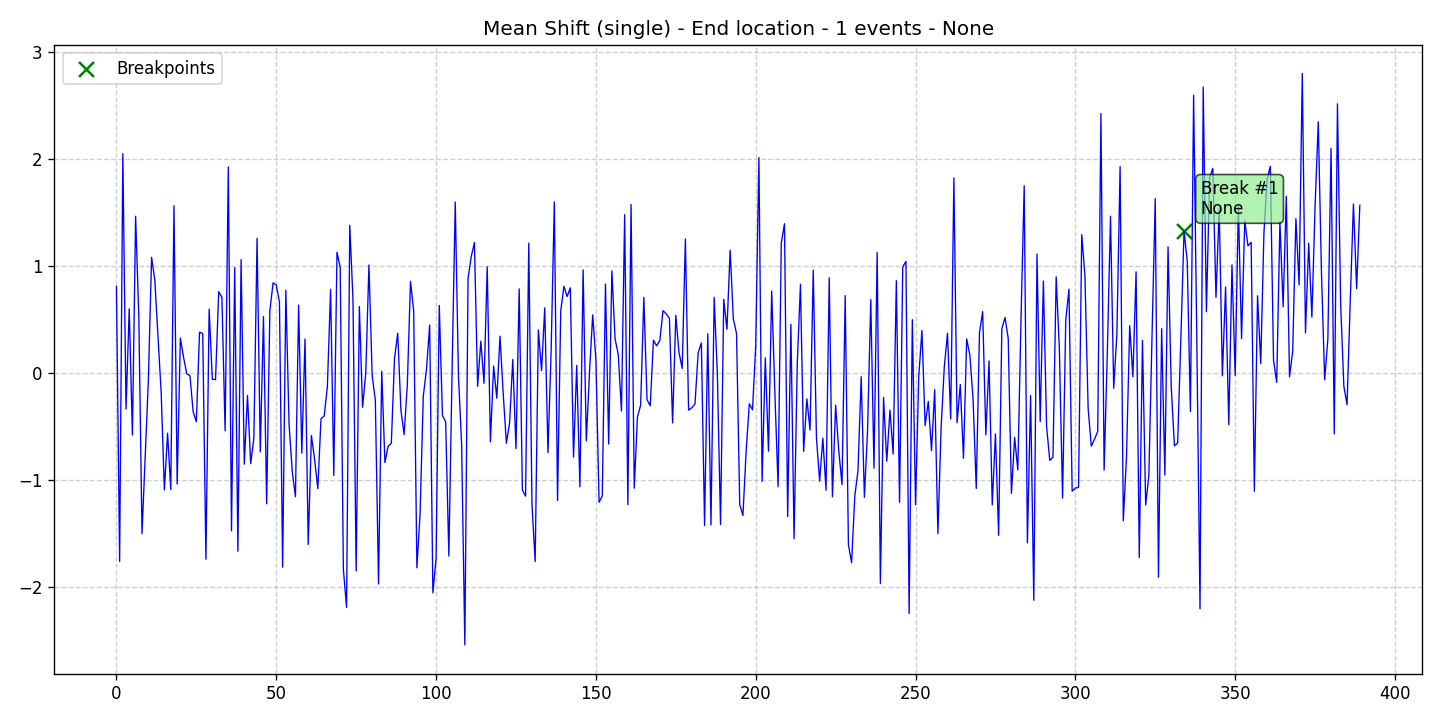

Values plotted in this chart, from the file beside it:
data, stationary, det_lin_up, det_lin_down, det_quad, det_cubic, det_exp, det_damped, stoc_trend, volatility, single_seas, multiple_seas, point_anom_single, point_anom_multi, collect_anom, context_anom, mean_shift, var_shift, trend_shift, date, is_break, is_anomaly, is_multi, location_beginning
0.8071, 0, 0, 0, 0, 0, 0, 0, 0, 0, 0, 0, 0, 0, 0, 0, 1, 0, 0, 2020-01-01, 0, 0, 0, 0
-1.76, 0, 0, 0, 0, 0, 0, 0, 0, 0, 0, 0, 0, 0, 0, 0, 1, 0, 0, 2020-01-02, 0, 0, 0, 0
2.048, 0, 0, 0, 0, 0, 0, 0, 0, 0, 0, 0, 0, 0, 0, 0, 1, 0, 0, 2020-01-03, 0, 0, 0, 0
-0.338, 0, 0, 0, 0, 0, 0, 0, 0, 0, 0, 0, 0, 0, 0, 0, 1, 0, 0, 2020-01-04, 0, 0, 0, 0
0.5984, 0, 0, 0, 0, 0, 0, 0, 0, 0, 0, 0, 0, 0, 0, 0, 1, 0, 0, 2020-01-05, 0, 0, 0, 0
-0.5798, 0, 0, 0, 0, 0, 0, 0, 0, 0, 0, 0, 0, 0, 0, 0, 1, 0, 0, 2020-01-06, 0, 0, 0, 0
1.463, 0, 0, 0, 0, 0, 0, 0, 0, 0, 0, 0, 0, 0, 0, 0, 1, 0, 0, 2020-01-07, 0, 0, 0, 0
0.53, 0, 0, 0, 0, 0, 0, 0, 0, 0, 0, 0, 0, 0, 0, 0, 1, 0, 0, 2020-01-08, 0, 0, 0, 0
-1.501, 0, 0, 0, 0, 0, 0, 0, 0, 0, 0, 0, 0, 0, 0, 0, 1, 0, 0, 2020-01-09, 0, 0, 0, 0
-0.7686, 0, 0, 0, 0, 0, 0, 0, 0, 0, 0, 0, 0, 0, 0, 0, 1, 0, 0, 2020-01-10, 0, 0, 0, 0
-0.05823, 0, 0, 0, 0, 0, 0, 0, 0, 0, 0, 0, 0, 0, 0, 0, 1, 0, 0, 2020-01-11, 0, 0, 0, 0
1.079, 0, 0, 0, 0, 0, 0, 0, 0, 0, 0, 0, 0, 0, 0, 0, 1, 0, 0, 2020-01-12, 0, 0, 0, 0
0.8694, 0, 0, 0, 0, 0, 0, 0, 0, 0, 0, 0, 0, 0, 0, 0, 1, 0, 0, 2020-01-13, 0, 0, 0, 0
0.3405, 0, 0, 0, 0, 0, 0, 0, 0, 0, 0, 0, 0, 0, 0, 0, 1, 0, 0, 2020-01-14, 0, 0, 0, 0
-0.1866, 0, 0, 0, 0, 0, 0, 0, 0, 0, 0, 0, 0, 0, 0, 0, 1, 0, 0, 2020-01-15, 0, 0, 0, 0
-1.093, 0, 0, 0, 0, 0, 0, 0, 0, 0, 0, 0, 0, 0, 0, 0, 1, 0, 0, 2020-01-16, 0, 0, 0, 0
-0.5628, 0, 0, 0, 0, 0, 0, 0, 0, 0, 0, 0, 0, 0, 0, 0, 1, 0, 0, 2020-01-17, 0, 0, 0, 0
-1.088, 0, 0, 0, 0, 0, 0, 0, 0, 0, 0, 0, 0, 0, 0, 0, 1, 0, 0, 2020-01-18, 0, 0, 0, 0
1.561, 0, 0, 0, 0, 0, 0, 0, 0, 0, 0, 0, 0, 0, 0, 0, 1, 0, 0, 2020-01-19, 0, 0, 0, 0
-1.038, 0, 0, 0, 0, 0, 0, 0, 0, 0, 0, 0, 0, 0, 0, 0, 1, 0, 0, 2020-01-20, 0, 0, 0, 0
0.3252, 0, 0, 0, 0, 0, 0, 0, 0, 0, 0, 0, 0, 0, 0, 0, 1, 0, 0, 2020-01-21, 0, 0, 0, 0
0.1457, 0, 0, 0, 0, 0, 0, 0, 0, 0, 0, 0, 0, 0, 0, 0, 1, 0, 0, 2020-01-22, 0, 0, 0, 0
-0.007389, 0, 0, 0, 0, 0, 0, 0, 0, 0, 0, 0, 0, 0, 0, 0, 1, 0, 0, 2020-01-23, 0, 0, 0, 0
-0.02621, 0, 0, 0, 0, 0, 0, 0, 0, 0, 0, 0, 0, 0, 0, 0, 1, 0, 0, 2020-01-24, 0, 0, 0, 0
-0.3624, 0, 0, 0, 0, 0, 0, 0, 0, 0, 0, 0, 0, 0, 0, 0, 1, 0, 0, 2020-01-25, 0, 0, 0, 0
-0.4562, 0, 0, 0, 0, 0, 0, 0, 0, 0, 0, 0, 0, 0, 0, 0, 1, 0, 0, 2020-01-26, 0, 0, 0, 0
0.3805, 0, 0, 0, 0, 0, 0, 0, 0, 0, 0, 0, 0, 0, 0, 0, 1, 0, 0, 2020-01-27, 0, 0, 0, 0
0.3681, 0, 0, 0, 0, 0, 0, 0, 0, 0, 0, 0, 0, 0, 0, 0, 1, 0, 0, 2020-01-28, 0, 0, 0, 0
-1.739, 0, 0, 0, 0, 0, 0, 0, 0, 0, 0, 0, 0, 0, 0, 0, 1, 0, 0, 2020-01-29, 0, 0, 0, 0
0.5952, 0, 0, 0, 0, 0, 0, 0, 0, 0, 0, 0, 0, 0, 0, 0, 1, 0, 0, 2020-01-30, 0, 0, 0, 0
-0.05985, 0, 0, 0, 0, 0, 0, 0, 0, 0, 0, 0, 0, 0, 0, 0, 1, 0, 0, 2020-01-31, 0, 0, 0, 0
-0.06215, 0, 0, 0, 0, 0, 0, 0, 0, 0, 0, 0, 0, 0, 0, 0, 1, 0, 0, 2020-02-01, 0, 0, 0, 0
0.7585, 0, 0, 0, 0, 0, 0, 0, 0, 0, 0, 0, 0, 0, 0, 0, 1, 0, 0, 2020-02-02, 0, 0, 0, 0
0.7062, 0, 0, 0, 0, 0, 0, 0, 0, 0, 0, 0, 0, 0, 0, 0, 1, 0, 0, 2020-02-03, 0, 0, 0, 0
-0.5411, 0, 0, 0, 0, 0, 0, 0, 0, 0, 0, 0, 0, 0, 0, 0, 1, 0, 0, 2020-02-04, 0, 0, 0, 0
1.924, 0, 0, 0, 0, 0, 0, 0, 0, 0, 0, 0, 0, 0, 0, 0, 1, 0, 0, 2020-02-05, 0, 0, 0, 0
-1.475, 0, 0, 0, 0, 0, 0, 0, 0, 0, 0, 0, 0, 0, 0, 0, 1, 0, 0, 2020-02-06, 0, 0, 0, 0
0.9823, 0, 0, 0, 0, 0, 0, 0, 0, 0, 0, 0, 0, 0, 0, 0, 1, 0, 0, 2020-02-07, 0, 0, 0, 0
-1.665, 0, 0, 0, 0, 0, 0, 0, 0, 0, 0, 0, 0, 0, 0, 0, 1, 0, 0, 2020-02-08, 0, 0, 0, 0
1.058, 0, 0, 0, 0, 0, 0, 0, 0, 0, 0, 0, 0, 0, 0, 0, 1, 0, 0, 2020-02-09, 0, 0, 0, 0
-0.8523, 0, 0, 0, 0, 0, 0, 0, 0, 0, 0, 0, 0, 0, 0, 0, 1, 0, 0, 2020-02-10, 0, 0, 0, 0
-0.2107, 0, 0, 0, 0, 0, 0, 0, 0, 0, 0, 0, 0, 0, 0, 0, 1, 0, 0, 2020-02-11, 0, 0, 0, 0
-0.8472, 0, 0, 0, 0, 0, 0, 0, 0, 0, 0, 0, 0, 0, 0, 0, 1, 0, 0, 2020-02-12, 0, 0, 0, 0
-0.6061, 0, 0, 0, 0, 0, 0, 0, 0, 0, 0, 0, 0, 0, 0, 0, 1, 0, 0, 2020-02-13, 0, 0, 0, 0
1.256, 0, 0, 0, 0, 0, 0, 0, 0, 0, 0, 0, 0, 0, 0, 0, 1, 0, 0, 2020-02-14, 0, 0, 0, 0
-0.7381, 0, 0, 0, 0, 0, 0, 0, 0, 0, 0, 0, 0, 0, 0, 0, 1, 0, 0, 2020-02-15, 0, 0, 0, 0
0.5265, 0, 0, 0, 0, 0, 0, 0, 0, 0, 0, 0, 0, 0, 0, 0, 1, 0, 0, 2020-02-16, 0, 0, 0, 0
-1.222, 0, 0, 0, 0, 0, 0, 0, 0, 0, 0, 0, 0, 0, 0, 0, 1, 0, 0, 2020-02-17, 0, 0, 0, 0
0.5791, 0, 0, 0, 0, 0, 0, 0, 0, 0, 0, 0, 0, 0, 0, 0, 1, 0, 0, 2020-02-18, 0, 0, 0, 0
0.8408, 0, 0, 0, 0, 0, 0, 0, 0, 0, 0, 0, 0, 0, 0, 0, 1, 0, 0, 2020-02-19, 0, 0, 0, 0
0.8215, 0, 0, 0, 0, 0, 0, 0, 0, 0, 0, 0, 0, 0, 0, 0, 1, 0, 0, 2020-02-20, 0, 0, 0, 0
0.6625, 0, 0, 0, 0, 0, 0, 0, 0, 0, 0, 0, 0, 0, 0, 0, 1, 0, 0, 2020-02-21, 0, 0, 0, 0
-1.814, 0, 0, 0, 0, 0, 0, 0, 0, 0, 0, 0, 0, 0, 0, 0, 1, 0, 0, 2020-02-22, 0, 0, 0, 0
0.7724, 0, 0, 0, 0, 0, 0, 0, 0, 0, 0, 0, 0, 0, 0, 0, 1, 0, 0, 2020-02-23, 0, 0, 0, 0
-0.4763, 0, 0, 0, 0, 0, 0, 0, 0, 0, 0, 0, 0, 0, 0, 0, 1, 0, 0, 2020-02-24, 0, 0, 0, 0
-0.9195, 0, 0, 0, 0, 0, 0, 0, 0, 0, 0, 0, 0, 0, 0, 0, 1, 0, 0, 2020-02-25, 0, 0, 0, 0
-1.156, 0, 0, 0, 0, 0, 0, 0, 0, 0, 0, 0, 0, 0, 0, 0, 1, 0, 0, 2020-02-26, 0, 0, 0, 0
0.633, 0, 0, 0, 0, 0, 0, 0, 0, 0, 0, 0, 0, 0, 0, 0, 1, 0, 0, 2020-02-27, 0, 0, 0, 0
-0.7492, 0, 0, 0, 0, 0, 0, 0, 0, 0, 0, 0, 0, 0, 0, 0, 1, 0, 0, 2020-02-28, 0, 0, 0, 0
0.3165, 0, 0, 0, 0, 0, 0, 0, 0, 0, 0, 0, 0, 0, 0, 0, 1, 0, 0, 2020-02-29, 0, 0, 0, 0
... 330 more rows
